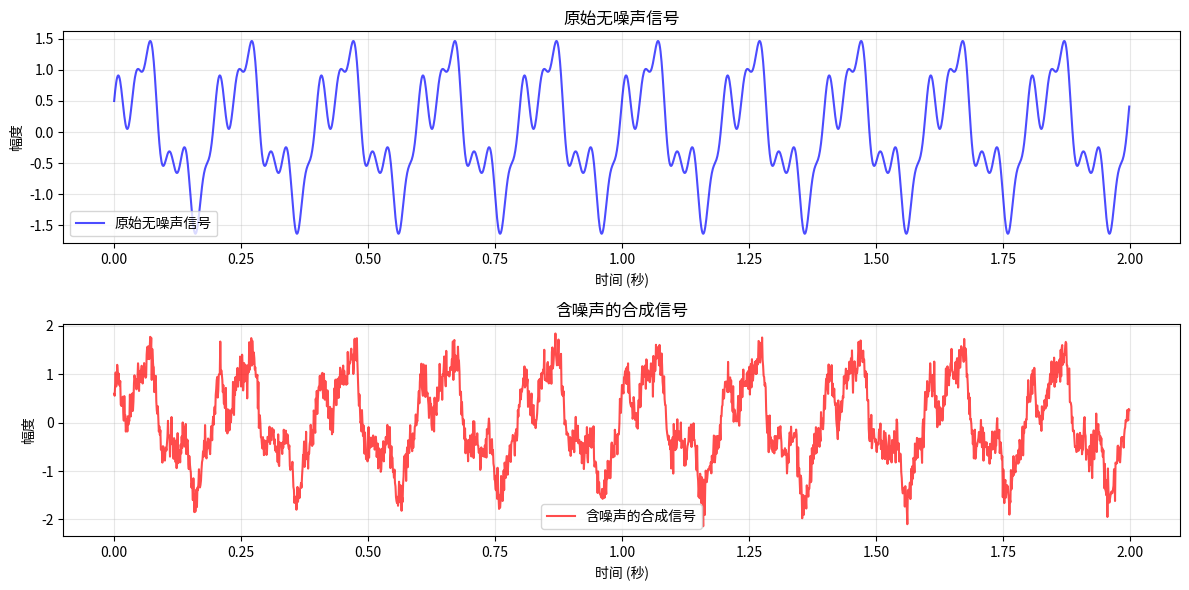
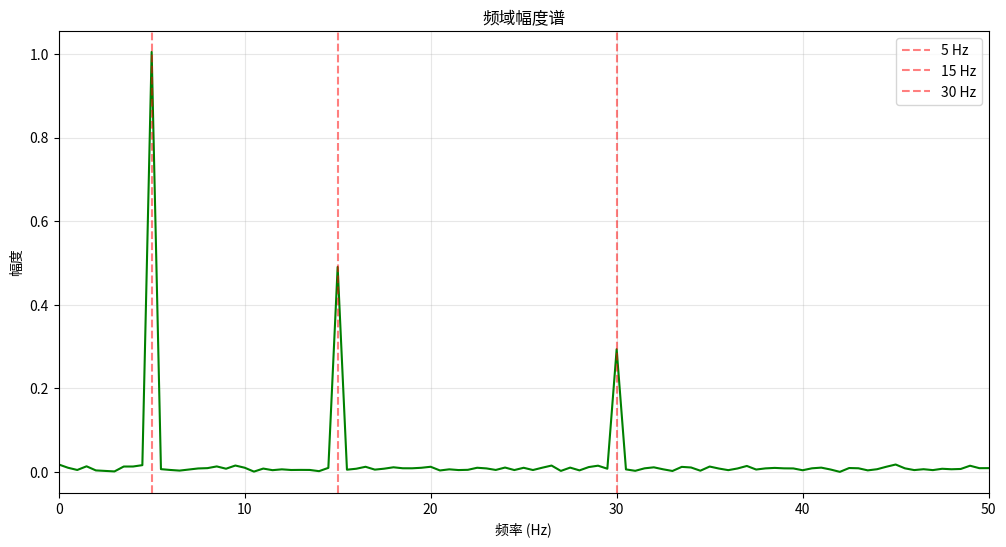
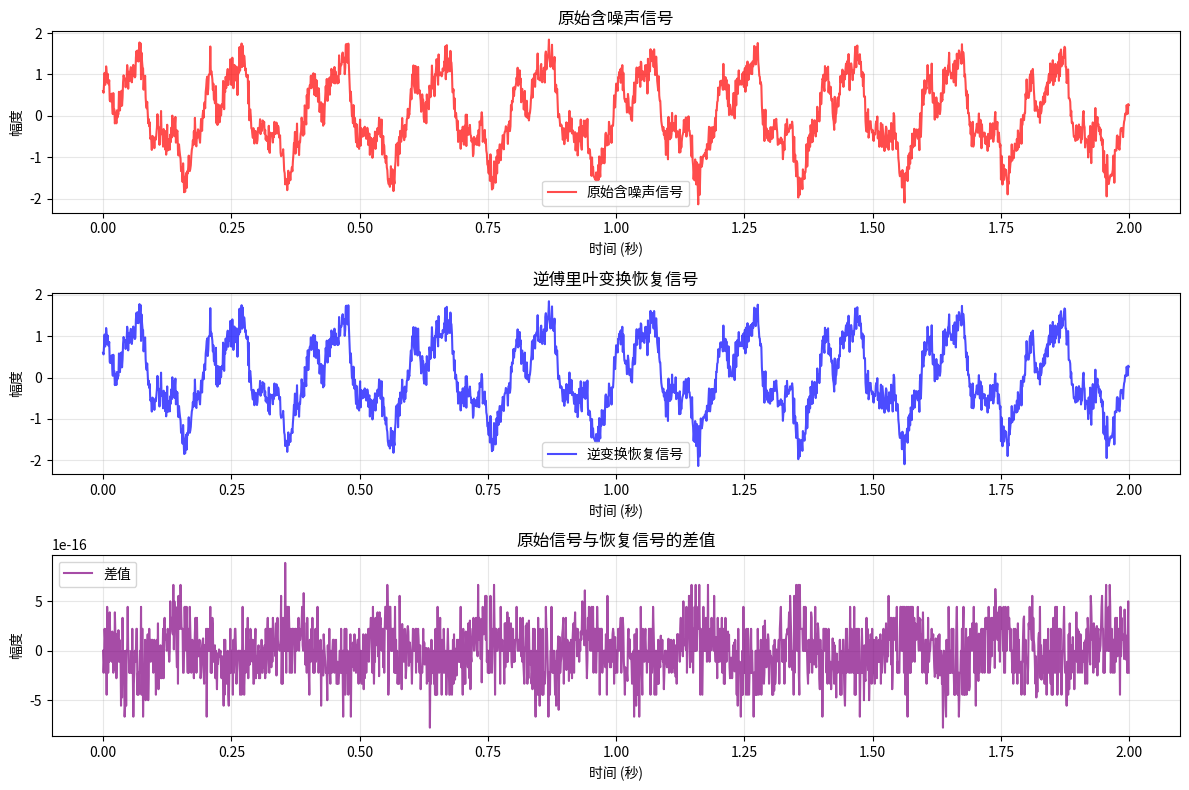
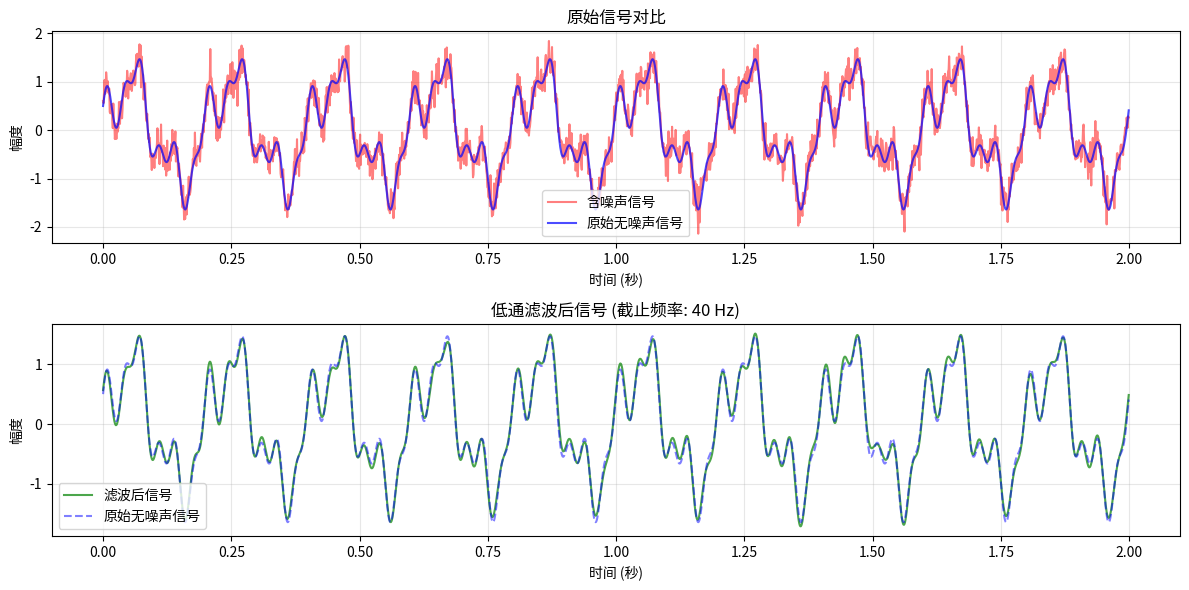

Reproduce these figures in Python, in order.
import numpy as np
import matplotlib.pyplot as plt

%matplotlib inline

np.random.seed(42)

sampling_freq = 1000  # 采样频率 (Hz)
duration = 2          # 信号持续时间 (秒)
t = np.linspace(0, duration, int(sampling_freq * duration), endpoint=False)

freq1 = 5    # 第一个频率分量 (Hz)
freq2 = 15   # 第二个频率分量 (Hz)
freq3 = 30   # 第三个频率分量 (Hz)

signal = (np.sin(2 * np.pi * freq1 * t) + 
          0.5 * np.cos(2 * np.pi * freq2 * t) + 
          0.3 * np.sin(2 * np.pi * freq3 * t))

noise_amplitude = 0.2
noise = noise_amplitude * np.random.randn(len(t))
signal_with_noise = signal + noise

print(f"信号长度: {len(signal_with_noise)} 个采样点")
print(f"时间范围: 0 到 {duration} 秒")

n = len(signal_with_noise)
fft_result = np.fft.fft(signal_with_noise)
frequencies = np.fft.fftfreq(n, 1/sampling_freq)

magnitude_spectrum = np.abs(fft_result) / n
magnitude_spectrum = magnitude_spectrum[:n//2]
positive_frequencies = frequencies[:n//2]

plt.figure(figsize=(12, 6))
plt.subplot(2, 1, 1)
plt.plot(t, signal, label='原始无噪声信号', color='blue', alpha=0.7)
plt.xlabel('时间 (秒)')
plt.ylabel('幅度')
plt.title('原始无噪声信号')
plt.legend()
plt.grid(True, alpha=0.3)

plt.subplot(2, 1, 2)
plt.plot(t, signal_with_noise, label='含噪声的合成信号', color='red', alpha=0.7)
plt.xlabel('时间 (秒)')
plt.ylabel('幅度')
plt.title('含噪声的合成信号')
plt.legend()
plt.grid(True, alpha=0.3)

plt.tight_layout()
plt.show()

plt.figure(figsize=(12, 6))
plt.plot(positive_frequencies, 2 * magnitude_spectrum, color='green')
plt.xlabel('频率 (Hz)')
plt.ylabel('幅度')
plt.title('频域幅度谱')
plt.xlim(0, 50)  # 只显示前50Hz
plt.grid(True, alpha=0.3)

for freq in [freq1, freq2, freq3]:
    plt.axvline(x=freq, color='red', linestyle='--', alpha=0.5, label=f'{freq} Hz')

plt.legend()
plt.show()

reconstructed_signal = np.fft.ifft(fft_result)
reconstructed_signal = np.real(reconstructed_signal)

plt.figure(figsize=(12, 8))

plt.subplot(3, 1, 1)
plt.plot(t, signal_with_noise, label='原始含噪声信号', color='red', alpha=0.7)
plt.xlabel('时间 (秒)')
plt.ylabel('幅度')
plt.title('原始含噪声信号')
plt.legend()
plt.grid(True, alpha=0.3)

plt.subplot(3, 1, 2)
plt.plot(t, reconstructed_signal, label='逆变换恢复信号', color='blue', alpha=0.7)
plt.xlabel('时间 (秒)')
plt.ylabel('幅度')
plt.title('逆傅里叶变换恢复信号')
plt.legend()
plt.grid(True, alpha=0.3)

plt.subplot(3, 1, 3)
difference = signal_with_noise - reconstructed_signal
plt.plot(t, difference, label='差值', color='purple', alpha=0.7)
plt.xlabel('时间 (秒)')
plt.ylabel('幅度')
plt.title('原始信号与恢复信号的差值')
plt.legend()
plt.grid(True, alpha=0.3)

plt.tight_layout()
plt.show()

max_difference = np.max(np.abs(difference))
print(f"原始信号与恢复信号的最大差值: {max_difference:.2e}")
print(f"均方误差 (MSE): {np.mean(difference**2):.2e}")

filtered_fft = fft_result.copy()
cutoff_freq = 40
filtered_fft[np.abs(frequencies) > cutoff_freq] = 0

filtered_signal = np.fft.ifft(filtered_fft)
filtered_signal = np.real(filtered_signal)

plt.figure(figsize=(12, 6))
plt.subplot(2, 1, 1)
plt.plot(t, signal_with_noise, label='含噪声信号', color='red', alpha=0.5)
plt.plot(t, signal, label='原始无噪声信号', color='blue', alpha=0.7)
plt.xlabel('时间 (秒)')
plt.ylabel('幅度')
plt.title('原始信号对比')
plt.legend()
plt.grid(True, alpha=0.3)

plt.subplot(2, 1, 2)
plt.plot(t, filtered_signal, label='滤波后信号', color='green', alpha=0.7)
plt.plot(t, signal, label='原始无噪声信号', color='blue', alpha=0.5, linestyle='--')
plt.xlabel('时间 (秒)')
plt.ylabel('幅度')
plt.title(f'低通滤波后信号 (截止频率: {cutoff_freq} Hz)')
plt.legend()
plt.grid(True, alpha=0.3)

plt.tight_layout()
plt.show()
